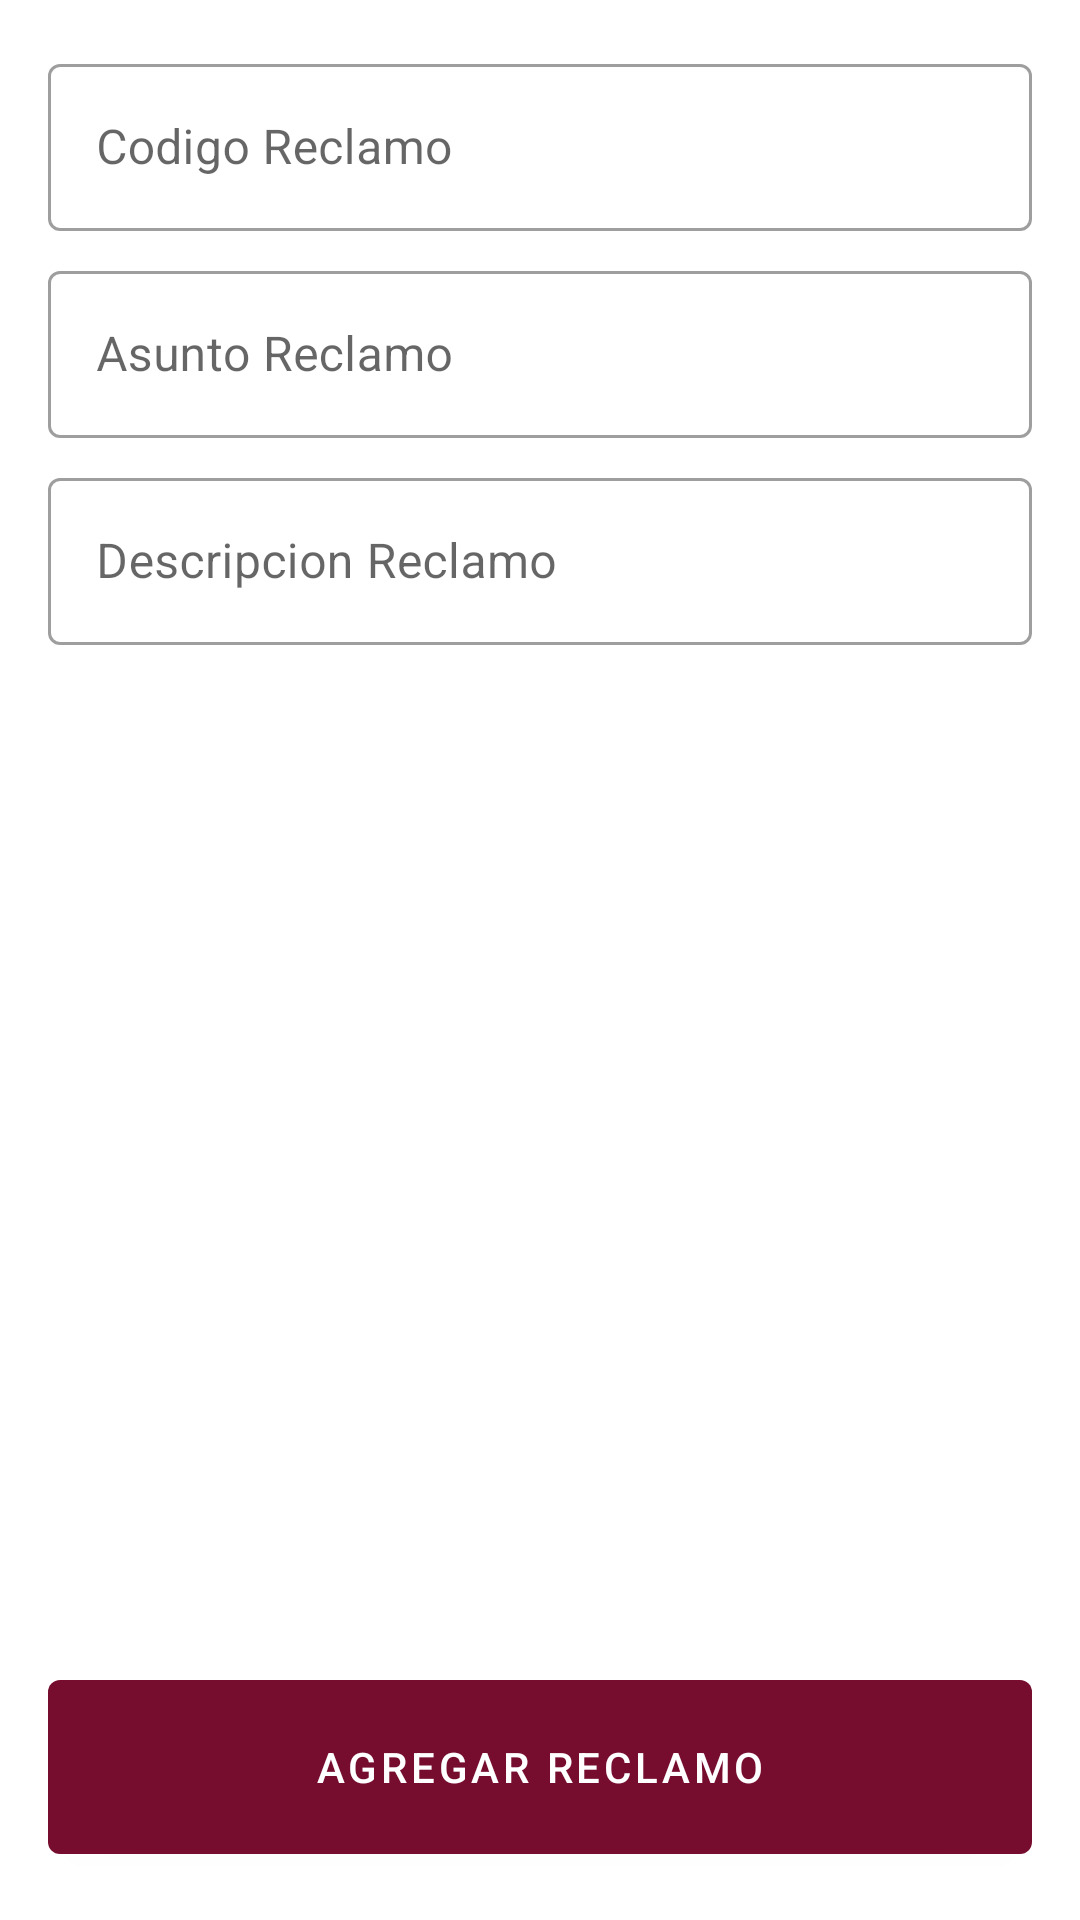

Layout XML and referenced resources for this Android screen:
<!-- AndroidManifest.xml: application theme Theme.PC03AppMobil -->
<!-- res/layout/activity_agregar_reclamo.xml -->
<?xml version="1.0" encoding="utf-8"?>
<androidx.constraintlayout.widget.ConstraintLayout xmlns:android="http://schemas.android.com/apk/res/android"
    xmlns:app="http://schemas.android.com/apk/res-auto"
    xmlns:tools="http://schemas.android.com/tools"
    android:layout_width="match_parent"
    android:layout_height="match_parent"
    tools:context=".AgregarReclamo"
    android:padding="16dp">

    <com.google.android.material.textfield.TextInputLayout
        style="@style/Widget.MaterialComponents.TextInputLayout.OutlinedBox"
        android:id="@+id/codigo"
        android:layout_width="match_parent"
        android:layout_height="wrap_content"
        app:layout_constraintEnd_toEndOf="parent"
        app:layout_constraintStart_toStartOf="parent"
        app:layout_constraintTop_toTopOf="parent"
        android:hint="@string/hint_codigo">

        <com.google.android.material.textfield.TextInputEditText
            android:layout_width="match_parent"
            android:layout_height="wrap_content"
            />

    </com.google.android.material.textfield.TextInputLayout>

    <com.google.android.material.textfield.TextInputLayout
        style="@style/Widget.MaterialComponents.TextInputLayout.OutlinedBox"
        android:id="@+id/asunto"
        android:layout_width="match_parent"
        android:layout_height="wrap_content"
        android:hint="@string/hint_asunto"
        android:layout_marginTop="8dp"
        app:layout_constraintStart_toStartOf="parent"
        app:layout_constraintTop_toBottomOf="@+id/codigo">
        <com.google.android.material.textfield.TextInputEditText
            android:layout_width="match_parent"
            android:layout_height="wrap_content" />
    </com.google.android.material.textfield.TextInputLayout>

    <com.google.android.material.textfield.TextInputLayout
        style="@style/Widget.MaterialComponents.TextInputLayout.OutlinedBox"
        android:id="@+id/descripcion"
        android:layout_width="match_parent"
        android:layout_height="wrap_content"
        android:layout_marginTop="8dp"
        android:hint="@string/hint_descrip_reclamo"
        app:layout_constraintTop_toBottomOf="@+id/asunto"
        tools:layout_editor_absoluteX="-1dp">
        <com.google.android.material.textfield.TextInputEditText
            android:layout_width="match_parent"
            android:layout_height="wrap_content" />
    </com.google.android.material.textfield.TextInputLayout>

    <com.google.android.material.button.MaterialButton

        android:id="@+id/addLibroBtn"
        android:layout_width="match_parent"
        android:layout_height="70dp"
        android:text="@string/btn_add_reclamo"
        app:icon="@drawable/ic_check"
        app:layout_constraintBottom_toBottomOf="parent"
        app:layout_constraintTop_toBottomOf="@+id/descripcion"
        app:layout_constraintVertical_bias="1.0"/>

</androidx.constraintlayout.widget.ConstraintLayout>
<!-- resources referenced by this layout -->
<resources>
  <string name="btn_add_reclamo">Agregar Reclamo</string>
  <string name="hint_asunto">Asunto Reclamo</string>
  <string name="hint_codigo">Codigo Reclamo</string>
  <string name="hint_descrip_reclamo">Descripcion Reclamo</string>
  <style name="Theme.PC03AppMobil" parent="Theme.MaterialComponents.DayNight.DarkActionBar">
          
          <item name="colorPrimary">@color/purple_500</item>
          <item name="colorPrimaryVariant">@color/purple_700</item>
          <item name="colorOnPrimary">@color/white</item>
          
          <item name="colorSecondary">@color/teal_200</item>
          <item name="colorSecondaryVariant">@color/teal_700</item>
          <item name="colorOnSecondary">@color/black</item>
          
          <item name="android:statusBarColor">?attr/colorPrimaryVariant</item>
          
      </style>
  <color name="purple_500">#760D2F</color>
  <color name="purple_700">#760D2F</color>
  <color name="white">#FFFFFFFF</color>
  <color name="teal_200">#FF03DAC5</color>
  <color name="teal_700">#FF018786</color>
  <color name="black">#FF000000</color>
</resources>
